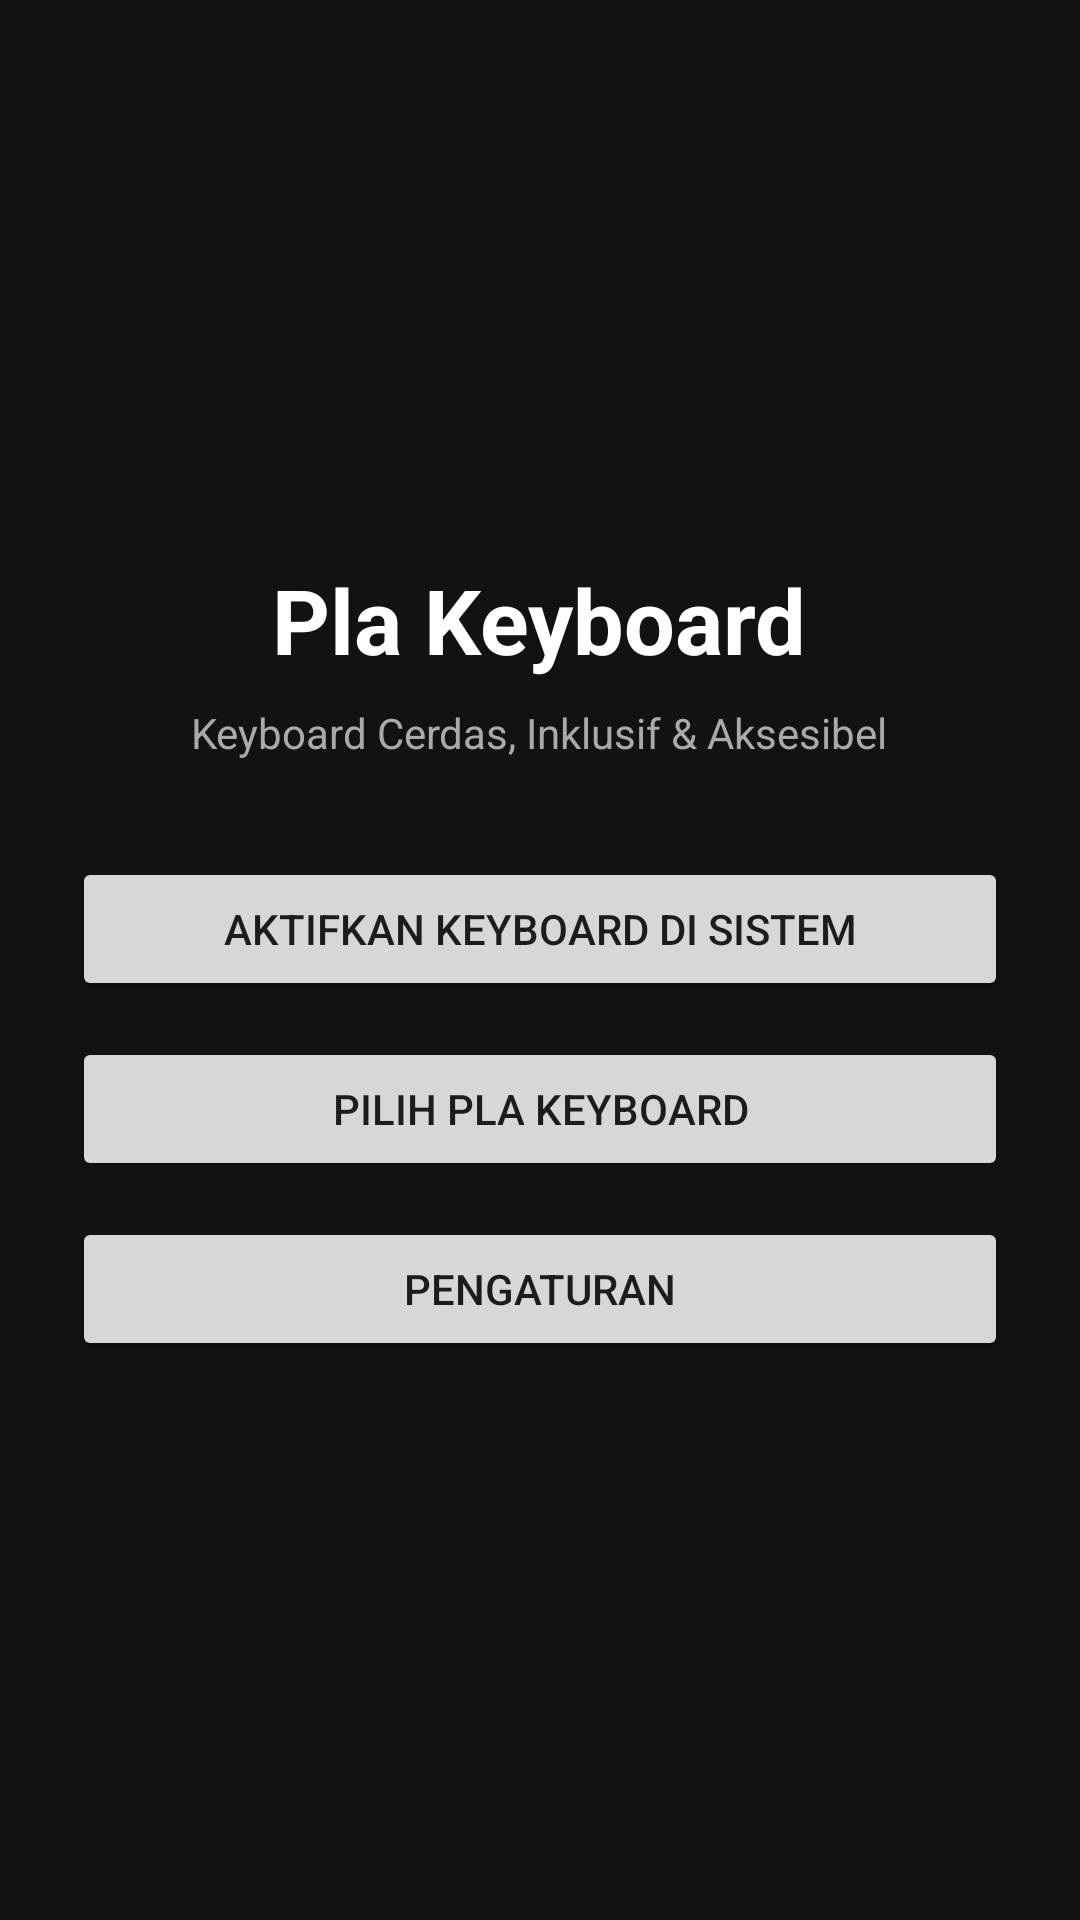

Android layout source for this screen:
<!-- AndroidManifest.xml: application theme Theme.PlaKeyboard -->
<!-- res/layout/activity_main.xml -->
<?xml version="1.0" encoding="utf-8"?>
<LinearLayout xmlns:android="http://schemas.android.com/apk/res/android"
    android:orientation="vertical"
    android:padding="24dp"
    android:gravity="center"
    android:background="#121212"
    android:layout_width="match_parent"
    android:layout_height="match_parent">

    <TextView
        android:text="Pla Keyboard"
        android:textColor="#FFFFFF"
        android:textSize="30sp"
        android:textStyle="bold"
        android:layout_width="wrap_content"
        android:layout_height="wrap_content" />

    <TextView
        android:text="Keyboard Cerdas, Inklusif &amp; Aksesibel"
        android:textColor="#AAAAAA"
        android:layout_marginTop="8dp"
        android:layout_width="wrap_content"
        android:layout_height="wrap_content" />

    <Button
        android:id="@+id/btnEnable"
        android:text="Aktifkan Keyboard di Sistem"
        android:layout_marginTop="32dp"
        android:layout_width="match_parent"
        android:layout_height="wrap_content" />

    <Button
        android:id="@+id/btnSelect"
        android:text="Pilih Pla Keyboard"
        android:layout_marginTop="12dp"
        android:layout_width="match_parent"
        android:layout_height="wrap_content" />

    <Button
        android:id="@+id/btnSettings"
        android:text="Pengaturan"
        android:layout_marginTop="12dp"
        android:layout_width="match_parent"
        android:layout_height="wrap_content" />
</LinearLayout>
<!-- resources referenced by this layout -->
<resources>
  <style name="Theme.PlaKeyboard" parent="Theme.MaterialComponents.DayNight.NoActionBar">
          <item name="colorPrimary">#FF3D00</item>
          <item name="colorPrimaryVariant">#C62828</item>
          <item name="colorOnPrimary">#FFFFFF</item>
      </style>
</resources>
